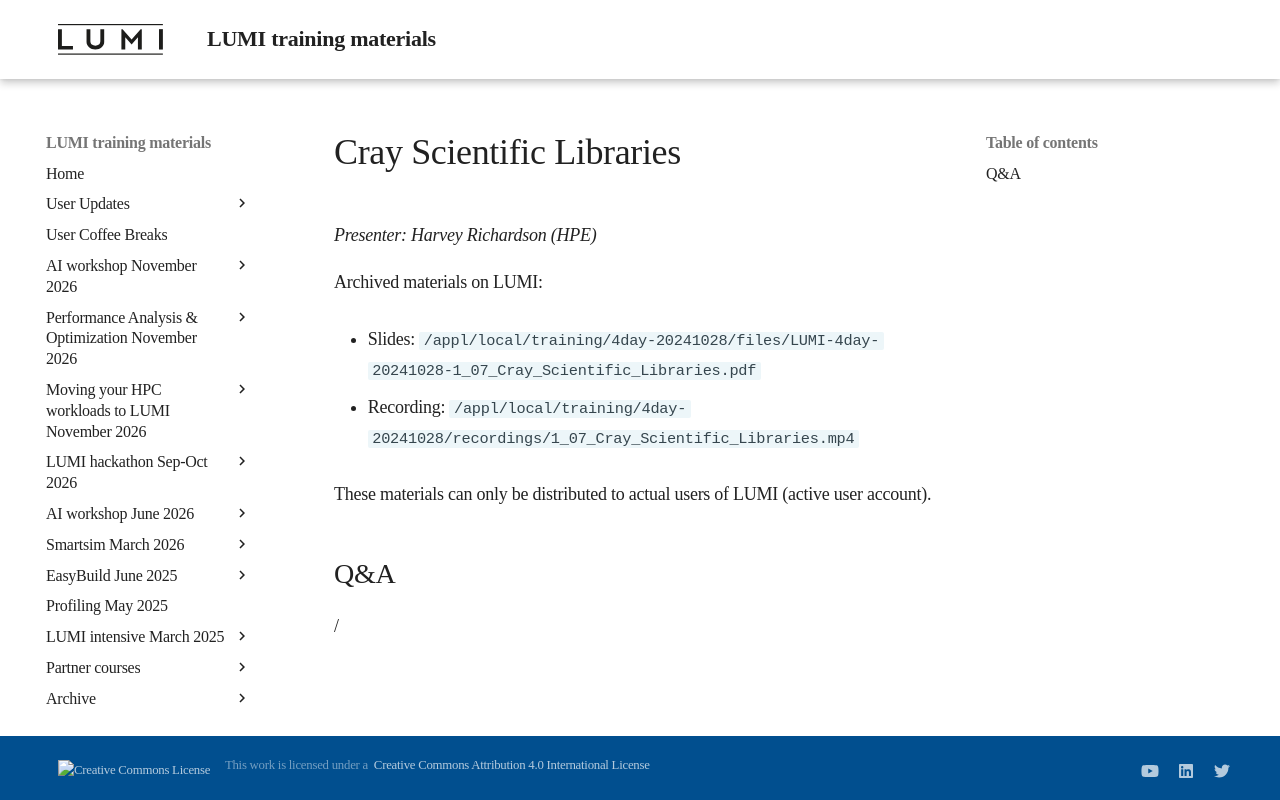

repository: Lumi-supercomputer/LUMI-training-materials · page: 4day-20241028/extra_1_07_Cray_Scientific_Libraries/index.html · generator: mkdocs

# Cray Scientific Libraries

*Presenter: Harvey Richardson (HPE)*

<!--
Course materials will be provided during and after the course.
-->

<!--
Temporary location of materials (for the lifetime of the training project):

-   Slides: `/project/project_465001362/Slides/HPE/05_Libraries.pdf`
-->

Archived materials on LUMI:

-   Slides: `/appl/local/training/4day-20241028/files/LUMI-4day-20241028-1_07_Cray_Scientific_Libraries.pdf`

-   Recording: `/appl/local/training/4day-20241028/recordings/1_07_Cray_Scientific_Libraries.mp4`

These materials can only be distributed to actual users of LUMI (active user account).


## Q&A

/
